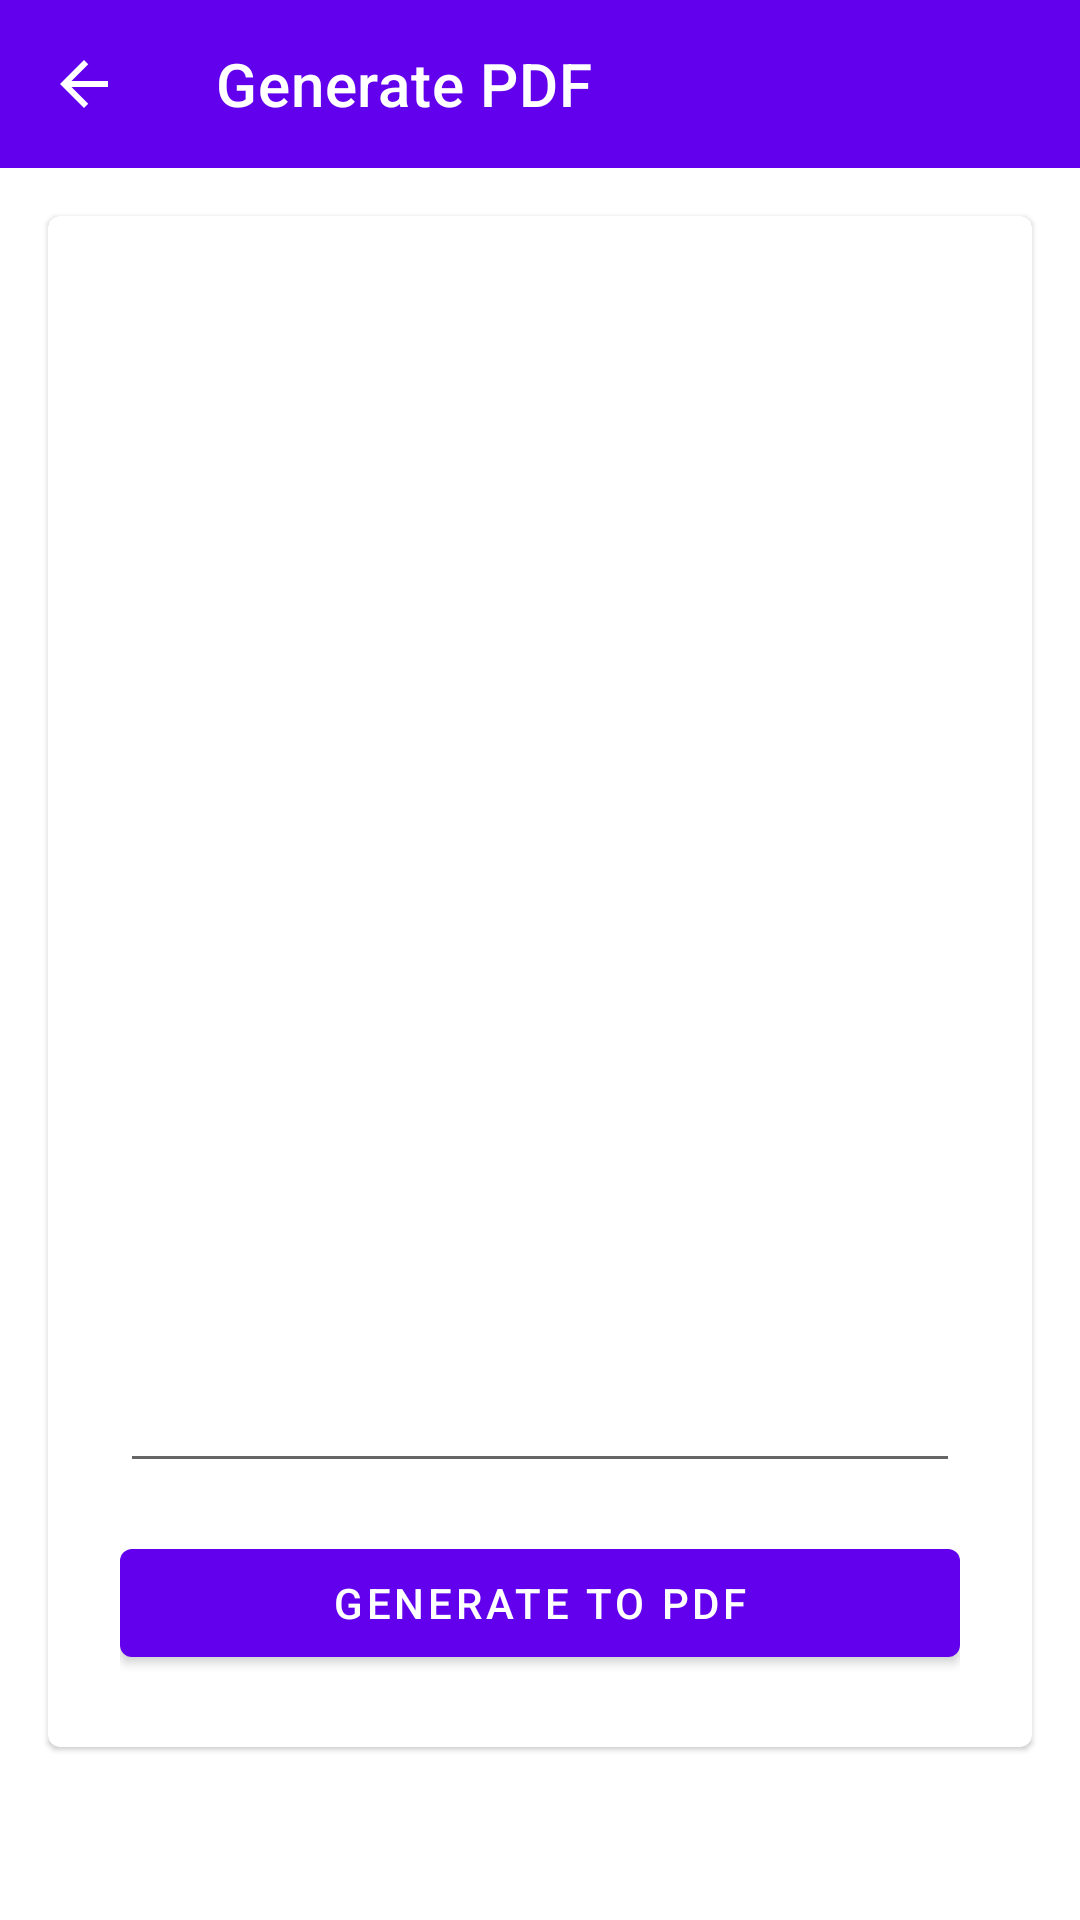

Layout XML and referenced resources for this Android screen:
<!-- AndroidManifest.xml: application theme Theme.PwpbQR -->
<!-- res/layout/activity_pdf.xml -->
<?xml version="1.0" encoding="utf-8"?>
<androidx.constraintlayout.widget.ConstraintLayout xmlns:android="http://schemas.android.com/apk/res/android"
    xmlns:app="http://schemas.android.com/apk/res-auto"
    xmlns:tools="http://schemas.android.com/tools"
    android:layout_width="match_parent"
    android:layout_height="match_parent"
    tools:context=".PdfActivity">

    <com.google.android.material.appbar.AppBarLayout
        android:id="@+id/appbar"
        android:layout_width="match_parent"
        android:layout_height="?attr/actionBarSize"
        app:layout_constraintTop_toTopOf="parent"
        app:layout_constraintLeft_toLeftOf="parent">
        <com.google.android.material.appbar.MaterialToolbar
            android:id="@+id/toolbar"
            android:layout_width="match_parent"
            android:layout_height="match_parent"
            app:title="Generate PDF"
            app:navigationIcon="@drawable/ic_baseline_arrow_back_24"
            app:titleTextColor="@color/white"
            app:navigationIconTint="@color/white"/>
    </com.google.android.material.appbar.AppBarLayout>

    <com.google.android.material.card.MaterialCardView
        android:layout_width="match_parent"
        android:layout_height="wrap_content"
        app:layout_constraintTop_toBottomOf="@id/appbar"
        android:layout_margin="16dp">

       <LinearLayout
           android:layout_width="match_parent"
           android:layout_height="match_parent"
           android:orientation="vertical"
           android:layout_margin="24dp">

           <EditText
               android:layout_width="match_parent"
               android:layout_height="wrap_content"
               android:id="@+id/txt_pdf"
               android:inputType="textMultiLine"
               android:lines="18"
               android:layout_marginBottom="16dp"/>
           <com.google.android.material.button.MaterialButton
               android:layout_width="match_parent"
               android:layout_height="wrap_content"
               android:id="@+id/generate_pdf"
               android:text="Generate to PDF"/>
       </LinearLayout>

    </com.google.android.material.card.MaterialCardView>
</androidx.constraintlayout.widget.ConstraintLayout>
<!-- resources referenced by this layout -->
<resources>
  <!-- drawable ic_baseline_arrow_back_24 (drawable) -->
  <vector android:height="24dp" android:tint="#34495E"
      android:viewportHeight="24" android:viewportWidth="24"
      android:width="24dp" xmlns:android="http://schemas.android.com/apk/res/android">
      <path android:fillColor="@android:color/white" android:pathData="M20,11H7.83l5.59,-5.59L12,4l-8,8 8,8 1.41,-1.41L7.83,13H20v-2z"/>
  </vector>
  <style name="Theme.PwpbQR" parent="Theme.MaterialComponents.DayNight.NoActionBar">
          
          <item name="colorPrimary">@color/purple_500</item>
          <item name="colorPrimaryVariant">@color/purple_700</item>
          <item name="colorOnPrimary">@color/white</item>
          
          <item name="colorSecondary">@color/teal_200</item>
          <item name="colorSecondaryVariant">@color/teal_700</item>
          <item name="colorOnSecondary">@color/black</item>
          
          <item name="android:statusBarColor" tools:targetApi="l">?attr/colorPrimaryVariant</item>
          
      </style>
  <!-- not gathered from this repository: default colours our renderer supplied (Android Studio template values) -->
  <color name="purple_500">#FF6200EE</color>
  <color name="purple_700">#FF3700B3</color>
  <color name="teal_200">#FF03DAC5</color>
  <color name="teal_700">#FF018786</color>
  <color name="black">#FF000000</color>
  <color name="white">#FFFFFFFF</color>
</resources>
